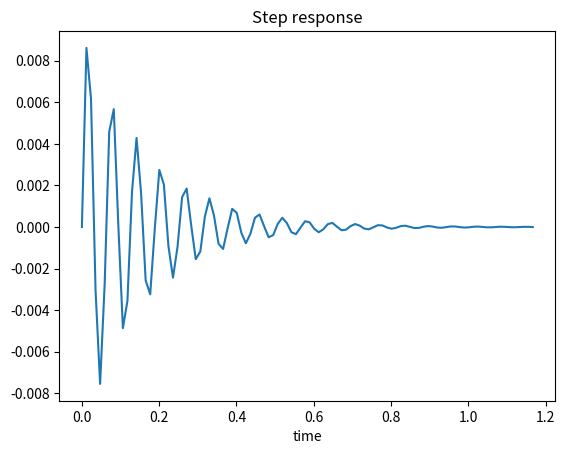

Here is the Python script that generated this plot: (Note: this script raises an exception after producing the figure.)
from scipy import signal
from scipy.signal import tf2ss, ss2tf
import matplotlib.pyplot as plt
import numpy as np
from os.path import join

IMAGE_PATH = 'images/lab2'
SNIP_PATH = 'snippets/lab2'

if __name__ == "__main__":
    #3.1
    R = 12
    L = 1
    Cap = 0.000_1
    num = [1, 0]
    den = [L, R, 1/Cap]
    G1 = signal.TransferFunction(num, den)
    x, y = signal.step(G1)
    plt.plot(x, y)
    plt.title('Step response')
    plt.xlabel('time')
    plt.savefig(join(IMAGE_PATH, 'zad3_1step.jpg'))
    plt.close()
    x, y = signal.impulse(G1)
    plt.plot(x, y)
    plt.title('Impulse response')
    plt.xlabel('time')
    plt.savefig(join(IMAGE_PATH, 'zad3_1impulse.jpg'))
    plt.close()

    #3.2
    A = np.array([
        [0, 1],
        [-1/(L*Cap), -R/L]
    ])
    B = np.array([[0], [1/L]])
    C = np.array([0, 1])
    D = np.array([0])
    sys1 = signal.StateSpace(A, B, C, D)
    x, y = signal.step(sys1)
    plt.plot(x, y)
    plt.title('Step response')
    plt.xlabel('time')
    plt.savefig(join(IMAGE_PATH, 'zad3_2step.jpg'))
    plt.close()
    x, y = signal.impulse(G1)
    plt.plot(x, y)
    plt.title('Impulse response')
    plt.xlabel('time')
    plt.savefig(join(IMAGE_PATH, 'zad3_2impulse.jpg'))
    plt.close()

    #3.3
    G2 = ss2tf(A, B, C, D)
    sys2 = tf2ss(num, den)
    print(f'G1 = {G1}\n')
    print(f'G2 = {G2}\n')
    print(f'sys1 = {sys1}\n')
    print(f'sys2 = {sys2}\n')

    output = f'''G1 = {G1}\n
G2 = {G2}\n
sys1 = {sys1}\n
sys2 = {sys2}'''

    with open(join(SNIP_PATH, 'zad3_3out.txt'), 'w') as f:
        f.write(output)

    #3.4
    L = 0.15
    den = [L, R, 1/Cap]
    A = np.array([
        [0, 1],
        [-1/(L*Cap), -R/L]
    ])
    B = np.array([[0], [1/L]])
    G1 = signal.TransferFunction(num, den)
    sys1 = signal.StateSpace(A, B, C, D)
    G2 = ss2tf(A, B, C, D)
    sys2 = tf2ss(num, den)
    print(f'G1 = {G1}\n')
    print(f'G2 = {G2}\n')
    print(f'sys1 = {sys1}\n')
    print(f'sys2 = {sys2}\n')

    output = f'''G1 = {G1}\n
G2 = {G2}\n
sys1 = {sys1}\n
sys2 = {sys2}'''

    with open(join(SNIP_PATH, 'zad3_4out.txt'), 'w') as f:
        f.write(output)
